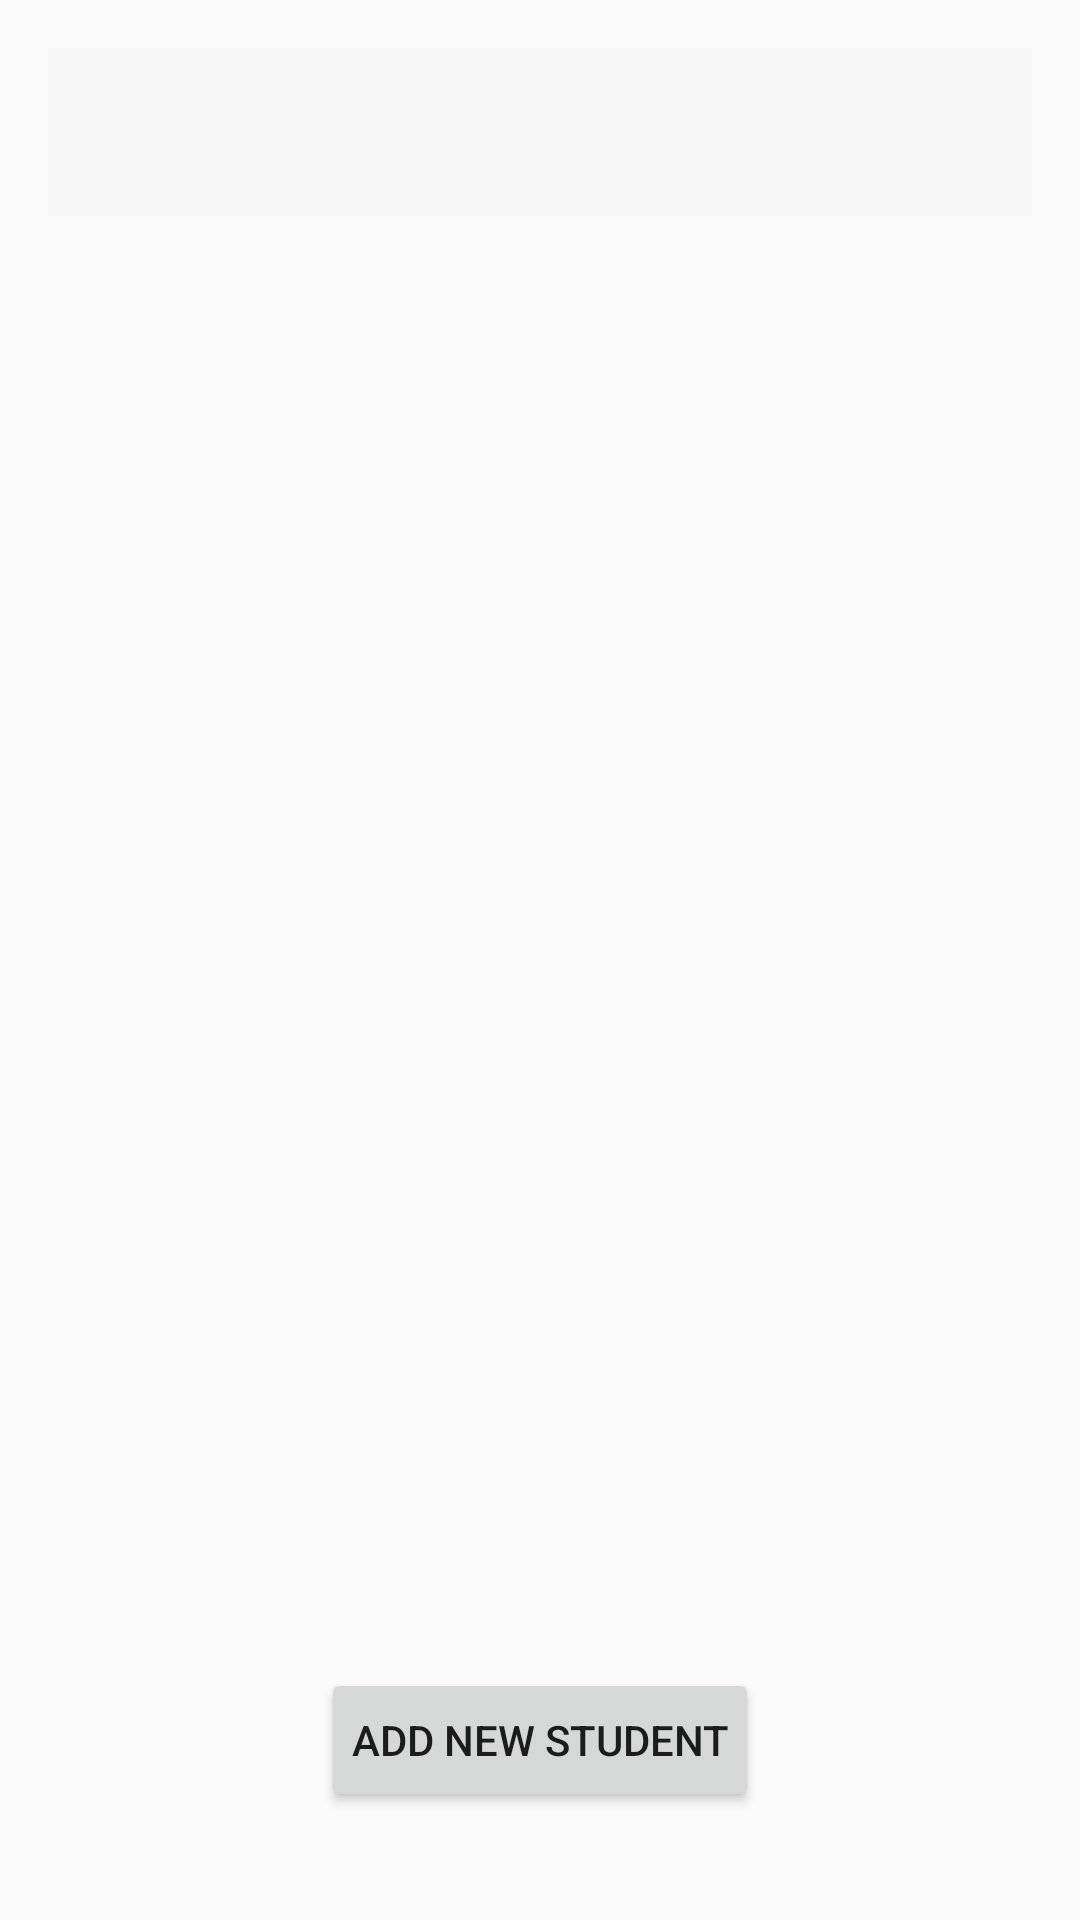

Write the Android layout XML for this screen, with the resource values it uses.
<!-- AndroidManifest.xml: activity theme Theme.AppCompat.Light -->
<!-- res/layout/activity_main.xml -->
<?xml version="1.0" encoding="utf-8"?>
<RelativeLayout xmlns:android="http://schemas.android.com/apk/res/android"
    android:layout_width="match_parent"
    android:layout_height="match_parent"
    android:padding="16dp">

    <androidx.appcompat.widget.Toolbar
        android:id="@+id/toolbar"
        android:layout_width="match_parent"
        android:layout_height="?attr/actionBarSize"
        android:background="?attr/colorPrimary"
        android:title="Students App"
        android:titleTextColor="@android:color/white" />

    <androidx.recyclerview.widget.RecyclerView
        android:id="@+id/recyclerView"
        android:layout_width="match_parent"
        android:layout_height="match_parent"
        android:layout_below="@id/toolbar"
        android:layout_above="@id/btnAddStudent"
        android:visibility="visible" />

    <Button
        android:id="@+id/btnAddStudent"
        android:layout_width="wrap_content"
        android:layout_height="wrap_content"
        android:text="Add New Student"
        android:layout_alignParentBottom="true"
        android:layout_centerHorizontal="true"
        android:layout_marginBottom="20dp"
        android:padding="10dp"
        android:visibility="visible" />
</RelativeLayout>
<!-- resources referenced by this layout -->
<resources>

</resources>
